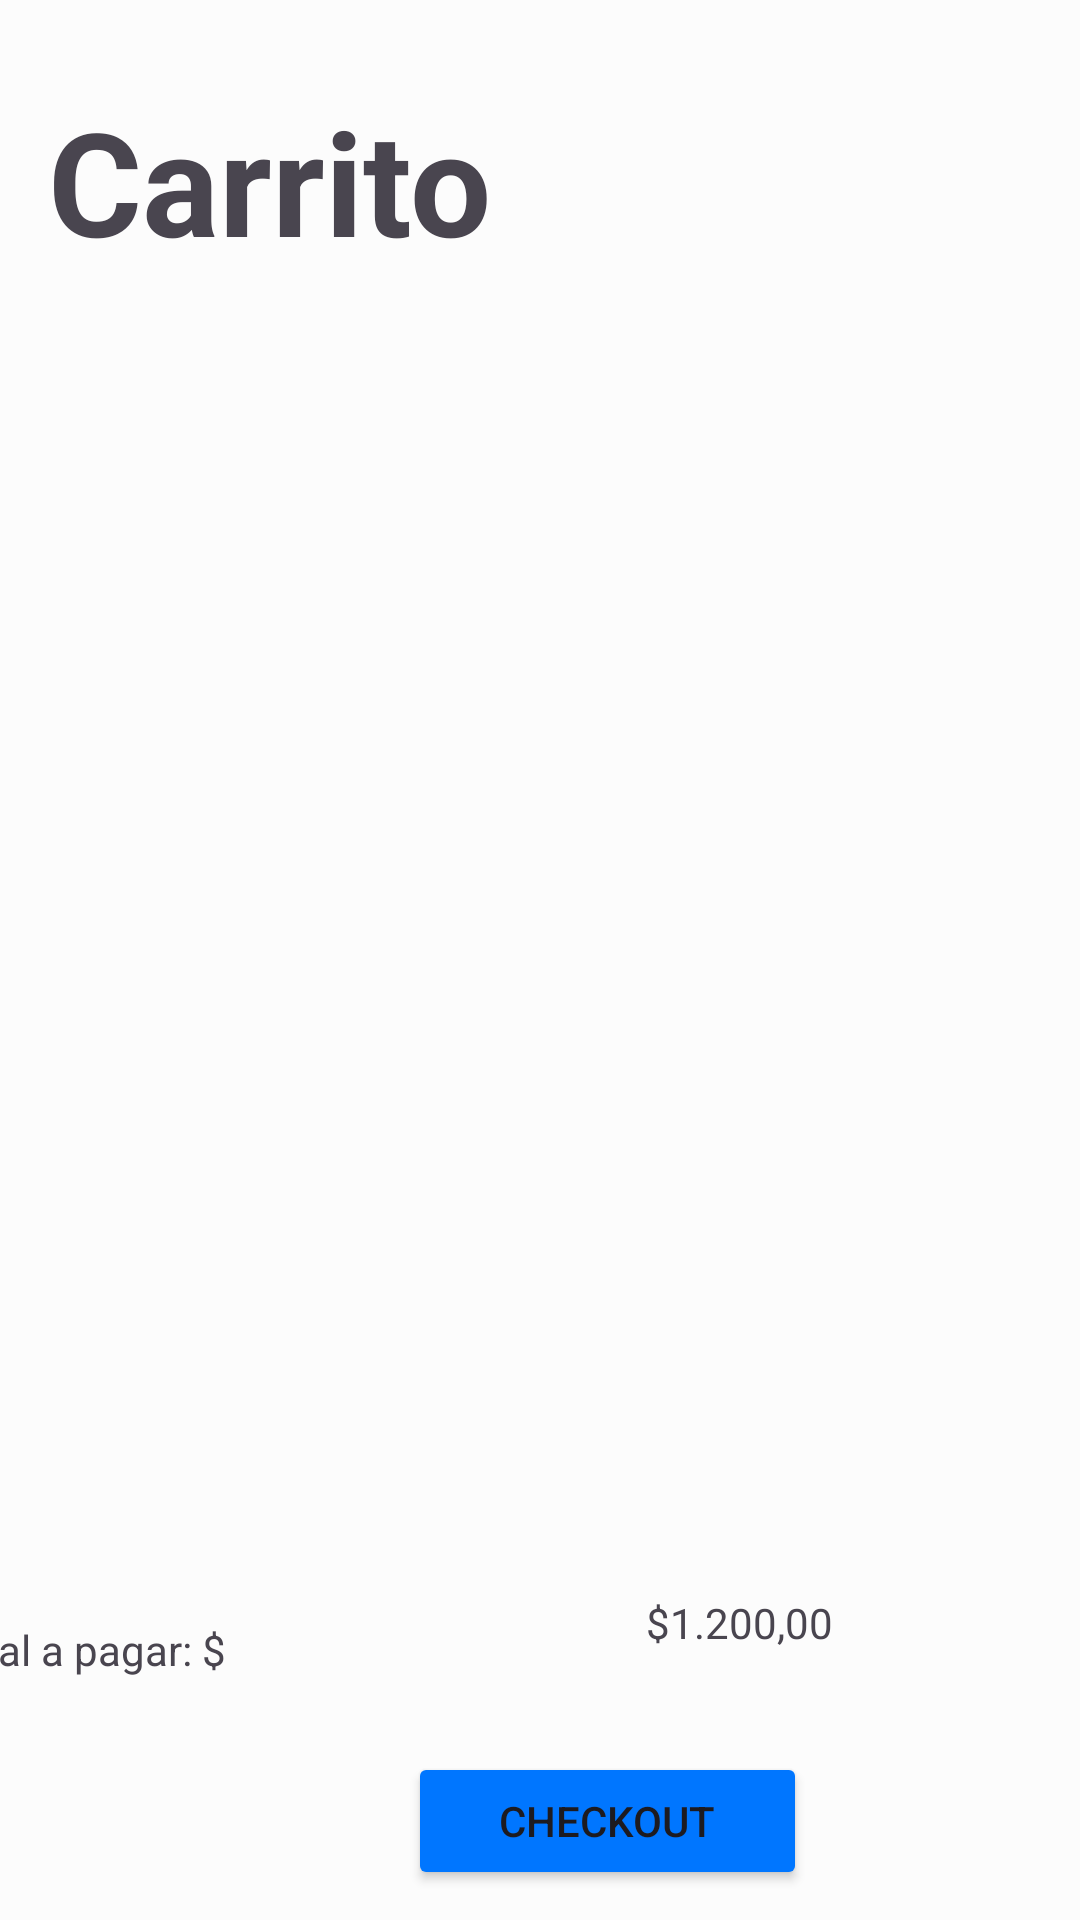

Produce the Android XML layout that renders to this screen, including the resource entries it uses.
<!-- AndroidManifest.xml: application theme Theme.Trappi -->
<!-- res/layout/activity_carrito.xml -->
<?xml version="1.0" encoding="utf-8"?>
<androidx.constraintlayout.widget.ConstraintLayout
    xmlns:android="http://schemas.android.com/apk/res/android"
    xmlns:app="http://schemas.android.com/apk/res-auto"
    xmlns:tools="http://schemas.android.com/tools"
    android:id="@+id/main"
    android:layout_width="match_parent"
    android:background="@color/white_vanilla"
    android:layout_height="match_parent"
    tools:context=".CarritoActivity">

    <androidx.recyclerview.widget.RecyclerView
        android:id="@+id/rvListaCarro"
        android:layout_width="373dp"
        android:layout_height="454dp"
        android:layout_marginStart="8dp"
        android:layout_marginTop="8dp"
        android:layout_marginEnd="8dp"
        app:layout_constraintBottom_toTopOf="@+id/tvTotal"
        app:layout_constraintEnd_toEndOf="parent"
        app:layout_constraintStart_toStartOf="parent"
        app:layout_constraintTop_toTopOf="parent"
        app:layout_constraintVertical_bias="0.915"
        tools:listitem="@layout/carrito_item" />

    <TextView
        android:id="@+id/tvTotal"
        android:layout_width="199dp"
        android:layout_height="22dp"
        android:layout_marginStart="8dp"
        android:layout_marginEnd="8dp"
        android:layout_marginBottom="88dp"
        android:gravity="center"
        android:text="@string/precio_fee"
        app:layout_constraintBottom_toBottomOf="parent"
        app:layout_constraintEnd_toEndOf="parent"
        app:layout_constraintHorizontal_bias="0.959"
        app:layout_constraintStart_toStartOf="parent" />

    <TextView
        android:id="@+id/textViewTitle"
        android:layout_width="wrap_content"
        android:layout_height="wrap_content"
        android:layout_marginStart="16dp"
        android:layout_marginTop="28dp"
        android:text="@string/carrito"
        android:textSize="48sp"
        android:textStyle="bold"
        app:layout_constraintStart_toStartOf="parent"
        app:layout_constraintTop_toTopOf="parent" />

    <Button
        android:id="@+id/CheckOutButton"
        android:layout_width="133dp"
        android:layout_height="46dp"
        android:layout_marginStart="136dp"
        android:layout_marginTop="32dp"
        android:backgroundTint="@color/blue_bright"
        android:text="Checkout"
        app:layout_constraintStart_toStartOf="parent"
        app:layout_constraintTop_toBottomOf="@+id/tvTotal" />

    <TextView
        android:id="@+id/textView9"
        android:layout_width="wrap_content"
        android:layout_height="wrap_content"
        android:layout_marginTop="16dp"
        android:layout_marginEnd="72dp"
        android:text="@string/carrito_total"
        app:layout_constraintEnd_toStartOf="@+id/tvTotal"
        app:layout_constraintTop_toBottomOf="@+id/rvListaCarro" />

</androidx.constraintlayout.widget.ConstraintLayout>
<!-- resources referenced by this layout -->
<resources>
  <color name="blue_bright">#0076FF</color>
  <color name="white_vanilla">#FCFCFC</color>
  <string name="carrito">Carrito</string>
  <string name="carrito_total">Total a pagar: $</string>
  <string name="precio_fee">$1.200,00</string>
  <style name="Theme.Trappi" parent="Base.Theme.Trappi" />
  <style name="Base.Theme.Trappi" parent="Theme.Material3.DayNight.NoActionBar">
          
          
      </style>
</resources>
